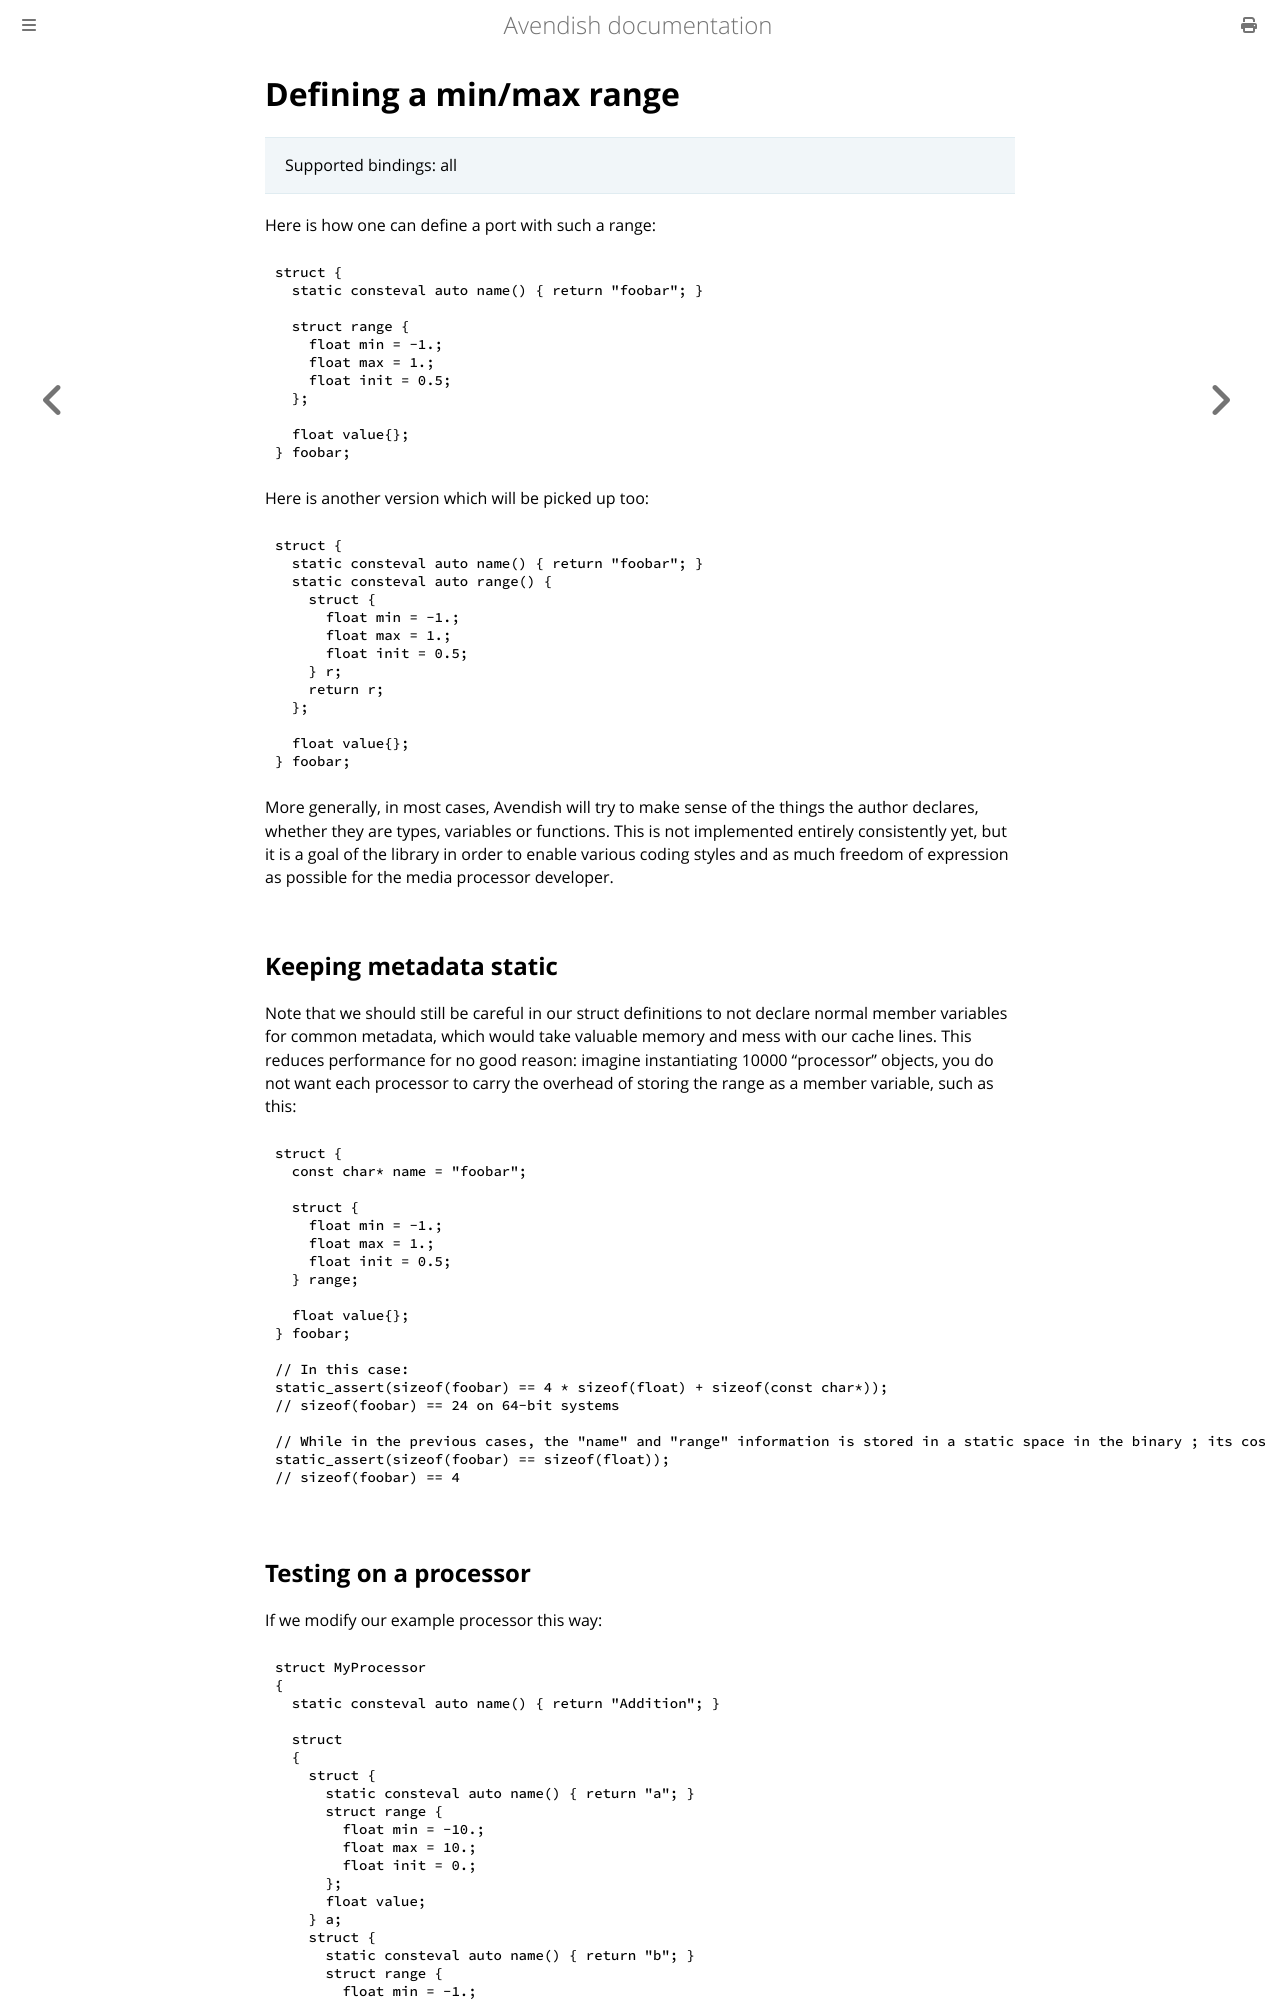

repository: celtera/avendish · page: writing_processors/ports.metadatas.range.html · generator: mdbook

# Defining a min/max range

> Supported bindings: all

Here is how one can define a port with such a range:

```cpp
struct {
  static consteval auto name() { return "foobar"; } 

  struct range {
    float min = -1.;
    float max = 1.;
    float init = 0.5;
  };

  float value{};
} foobar;
```

Here is another version which will be picked up too: 
```cpp
struct {
  static consteval auto name() { return "foobar"; } 
  static consteval auto range() {
    struct { 
      float min = -1.;
      float max = 1.;
      float init = 0.5;
    } r;
    return r;
  };

  float value{};
} foobar;
```

More generally, in most cases, Avendish will try to make sense of the things the author declares, whether they are types, variables or functions. This is not implemented entirely consistently yet, but it is a goal of the library in order to enable various coding styles and as much freedom of expression as possible for the media processor developer.

## Keeping metadata static
Note that we should still be careful in our struct definitions to not declare normal member variables for common metadata, which would take valuable memory and mess with our cache lines. This reduces performance for no good reason: imagine instantiating 10000 "processor" objects, you do not want each processor to carry the overhead of storing the range as a member variable, such as this: 

```cpp
struct {
  const char* name = "foobar";

  struct {
    float min = -1.;
    float max = 1.;
    float init = 0.5;
  } range;

  float value{};
} foobar;

// In this case:
static_assert(sizeof(foobar) == 4 * sizeof(float) + sizeof(const char*));
// sizeof(foobar) == 24 on 64-bit systems

// While in the previous cases, the "name" and "range" information is stored in a static space in the binary ; its cost is paid only once:
static_assert(sizeof(foobar) == sizeof(float));
// sizeof(foobar) == 4
```
